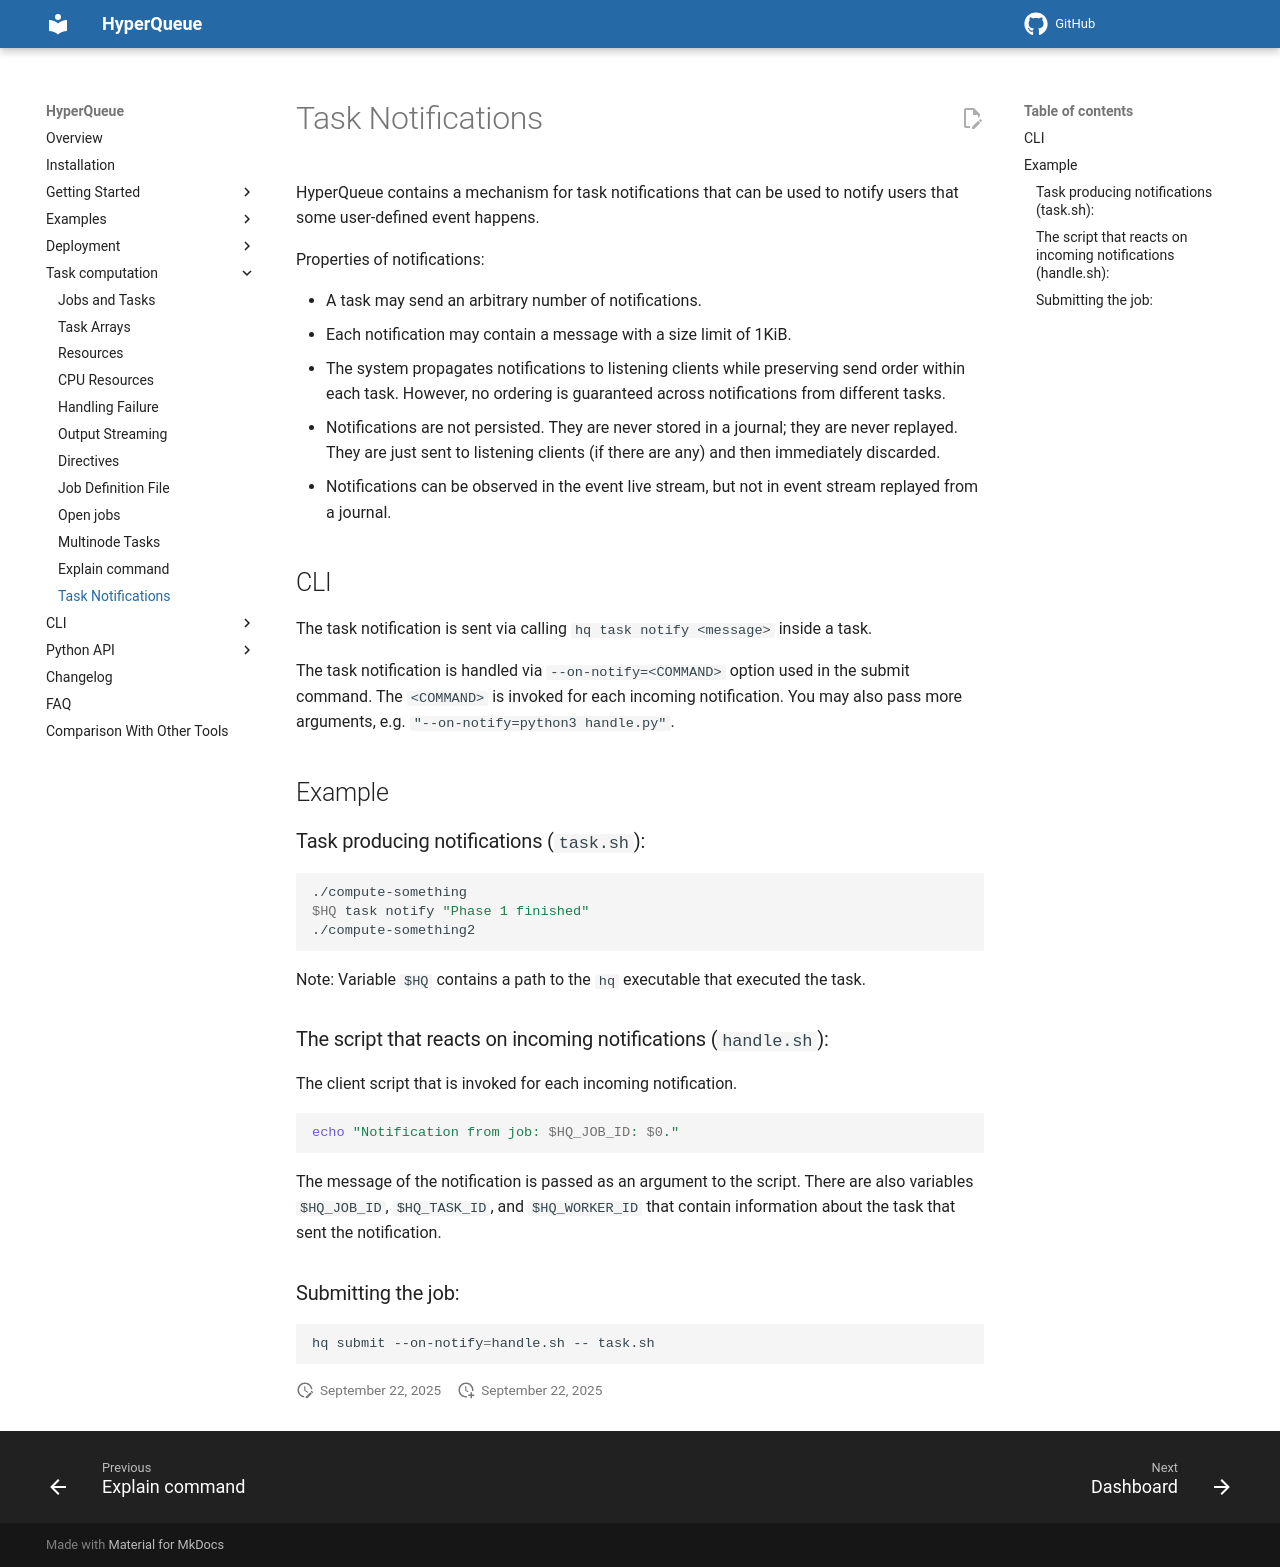

repository: It4innovations/hyperqueue · page: latest/jobs/notify/index.html · generator: mkdocs

# Task Notifications

HyperQueue contains a mechanism for task notifications that can be used to
notify users that some user-defined event happens.

Properties of notifications:

* A task may send an arbitrary number of notifications.
* Each notification may contain a message with a size limit of 1KiB.
* The system propagates notifications to listening clients while preserving send order within each task. However, no
  ordering is guaranteed across notifications from different tasks.
* Notifications are not persisted. They are never stored in a journal; they are never replayed.
  They are just sent to listening clients (if there are any) and then immediately discarded.
* Notifications can be observed in the event live stream, but not in event stream replayed from a journal.

## CLI

The task notification is sent via calling `hq task notify <message>` inside a task.

The task notification is handled via `--on-notify=<COMMAND>` option used in the submit command.
The `<COMMAND>` is invoked for each incoming notification. You may also pass more arguments, e.g.
`"--on-notify=python3 handle.py"`.

## Example

### Task producing notifications (`task.sh`):

```bash
./compute-something
$HQ task notify "Phase 1 finished"
./compute-something2
```

Note: Variable `$HQ` contains a path to the `hq` executable that executed the task.

### The script that reacts on incoming notifications (`handle.sh`):

The client script that is invoked for each incoming notification.

```bash
echo "Notification from job: $HQ_JOB_ID: $0."
```

The message of the notification is passed as an argument to the script.
There are also variables `$HQ_JOB_ID`, `$HQ_TASK_ID`, and `$HQ_WORKER_ID` that contain information
about the task that sent the notification.

### Submitting the job:

```bash
hq submit --on-notify=handle.sh -- task.sh
```
